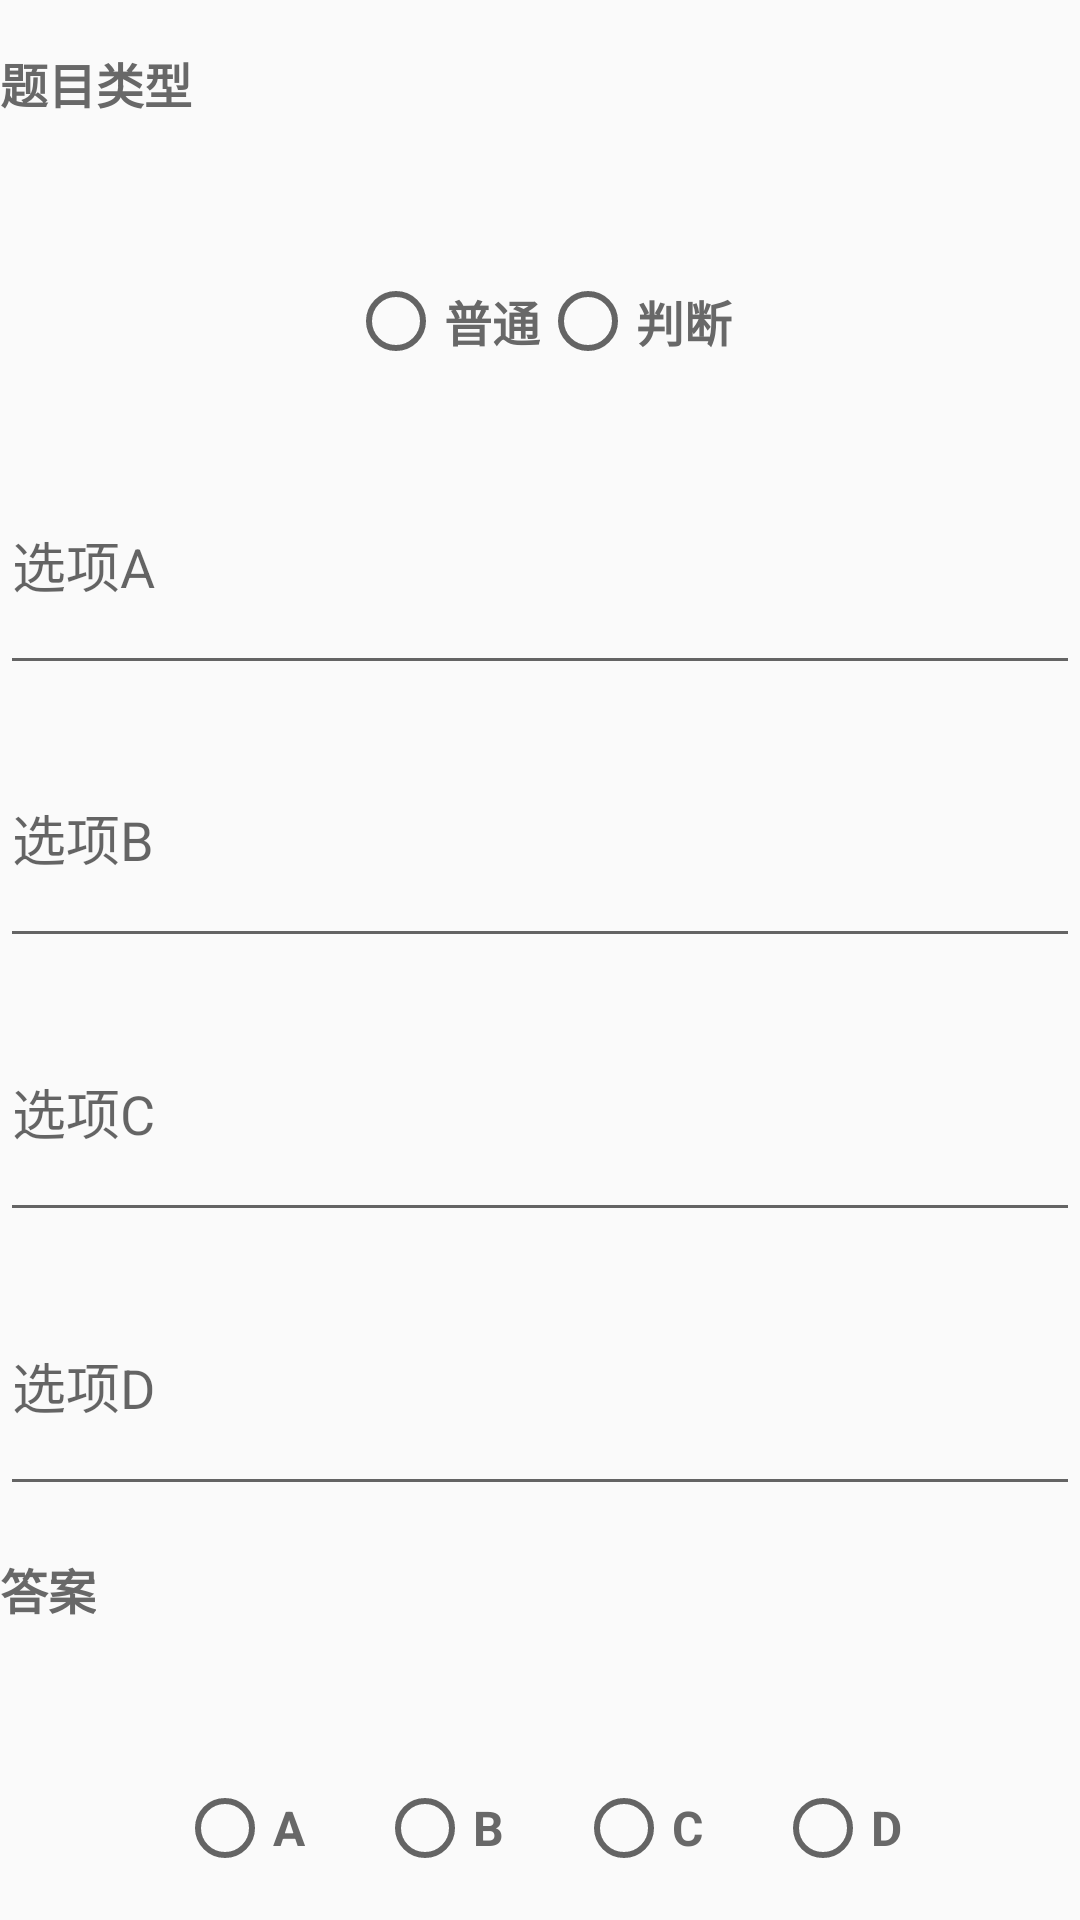

Android layout source for this screen:
<!-- AndroidManifest.xml: application theme AppTheme -->
<!-- res/layout/select_question_lay.xml -->
<?xml version="1.0" encoding="utf-8"?>
<LinearLayout
    xmlns:android="http://schemas.android.com/apk/res/android"
    android:id="@+id/select_question_view"
    android:layout_width="match_parent"
    android:layout_height="match_parent"
    android:orientation="vertical">

    <TextView
        android:layout_width="wrap_content"
        android:layout_height="0dp"
        android:layout_marginTop="16dp"
        android:layout_weight="1"
        android:text="题目类型"
        android:textColor="#686868"
        android:textSize="16sp"
        android:textStyle="bold"
    />

    <RadioGroup
        android:id="@+id/type"
        android:layout_width="match_parent"
        android:layout_height="0dp"
        android:layout_weight="1"
        android:gravity="center"
        android:orientation="horizontal">
        <RadioButton
            android:id="@+id/nomoal"
            android:layout_width="wrap_content"
            android:layout_height="wrap_content"
            android:backgroundTint="@color/colorPrimary"
            android:text="普通"
            android:textColor="#686868"
            android:textColorHint="@color/colorAccent"
            android:textSize="16sp"
            android:textStyle="bold"
        />
        <RadioButton
            android:id="@+id/judge"
            android:layout_width="wrap_content"
            android:layout_height="wrap_content"
            android:text="判断"
            android:textColor="#686868"
            android:textSize="16sp"
            android:textStyle="bold"/>
    </RadioGroup>

    <android.support.design.widget.TextInputLayout
        android:layout_width="match_parent"
        android:layout_height="0dp"
        android:layout_weight="1.5">
        <EditText
            android:id="@+id/add_optionA"
            android:layout_width="match_parent"
            android:layout_height="match_parent"
            android:hint="选项A"
        />
    </android.support.design.widget.TextInputLayout>

    <android.support.design.widget.TextInputLayout
        android:layout_width="match_parent"
        android:layout_height="0dp"
        android:layout_weight="1.5">
        <EditText
            android:id="@+id/add_optionB"
            android:layout_width="match_parent"
            android:layout_height="match_parent"
            android:hint="选项B"
        />
    </android.support.design.widget.TextInputLayout>

    <android.support.design.widget.TextInputLayout
        android:layout_width="match_parent"
        android:layout_height="0dp"
        android:layout_weight="1.5">
        <EditText
            android:id="@+id/add_optionC"
            android:layout_width="match_parent"
            android:layout_height="match_parent"
            android:hint="选项C"
        />
    </android.support.design.widget.TextInputLayout>

    <android.support.design.widget.TextInputLayout
        android:layout_width="match_parent"
        android:layout_height="0dp"
        android:layout_weight="1.5">
        <EditText
            android:id="@+id/add_optionD"
            android:layout_width="match_parent"
            android:layout_height="match_parent"
            android:hint="选项D"
        />
    </android.support.design.widget.TextInputLayout>

    <TextView
        android:layout_width="wrap_content"
        android:layout_height="0dp"
        android:layout_marginTop="16dp"
        android:layout_weight="1"
        android:text="答案"
        android:textColor="#686868"
        android:textSize="16sp"
        android:textStyle="bold"
    />


    <RadioGroup
        android:id="@+id/add_answer"
        android:layout_width="match_parent"
        android:layout_height="0dp"
        android:layout_weight="1"
        android:gravity="center"
        android:orientation="horizontal">
        <RadioButton
            android:id="@+id/A"
            android:layout_width="wrap_content"
            android:layout_height="wrap_content"
            android:layout_marginLeft="12dp"
            android:layout_marginRight="12dp"
            android:backgroundTint="@color/colorPrimary"
            android:text="A"
            android:textColor="#686868"
            android:textColorHint="@color/colorAccent"
            android:textSize="16sp"
            android:textStyle="bold"
        />
        <RadioButton
            android:id="@+id/B"
            android:layout_width="wrap_content"
            android:layout_height="wrap_content"
            android:layout_marginLeft="12dp"
            android:layout_marginRight="12dp"
            android:text="B"
            android:textColor="#686868"
            android:textSize="16sp"
            android:textStyle="bold"/>
        <RadioButton
            android:id="@+id/C"
            android:layout_width="wrap_content"
            android:layout_height="wrap_content"
            android:layout_marginLeft="12dp"
            android:layout_marginRight="12dp"
            android:backgroundTint="@color/colorPrimary"
            android:text="C"
            android:textColor="#686868"
            android:textColorHint="@color/colorAccent"
            android:textSize="16sp"
            android:textStyle="bold"
        />
        <RadioButton
            android:id="@+id/D"
            android:layout_width="wrap_content"
            android:layout_height="wrap_content"
            android:layout_marginLeft="12dp"
            android:layout_marginRight="12dp"
            android:backgroundTint="@color/colorPrimary"
            android:text="D"
            android:textColor="#686868"
            android:textColorHint="@color/colorAccent"
            android:textSize="16sp"
            android:textStyle="bold"
        />
    </RadioGroup>
</LinearLayout>
<!-- resources referenced by this layout -->
<resources>
  <color name="colorAccent">#FF4081</color>
  <color name="colorPrimary">#009dff</color>
  <style name="AppTheme" parent="Theme.AppCompat.Light.DarkActionBar">
          
          <item name="colorPrimary">@color/colorPrimary</item>
          <item name="colorPrimaryDark">@color/colorPrimaryDark</item>
          <item name="colorAccent">@color/colorAccent</item>
      </style>
  <color name="colorPrimaryDark">#009dff</color>
</resources>
